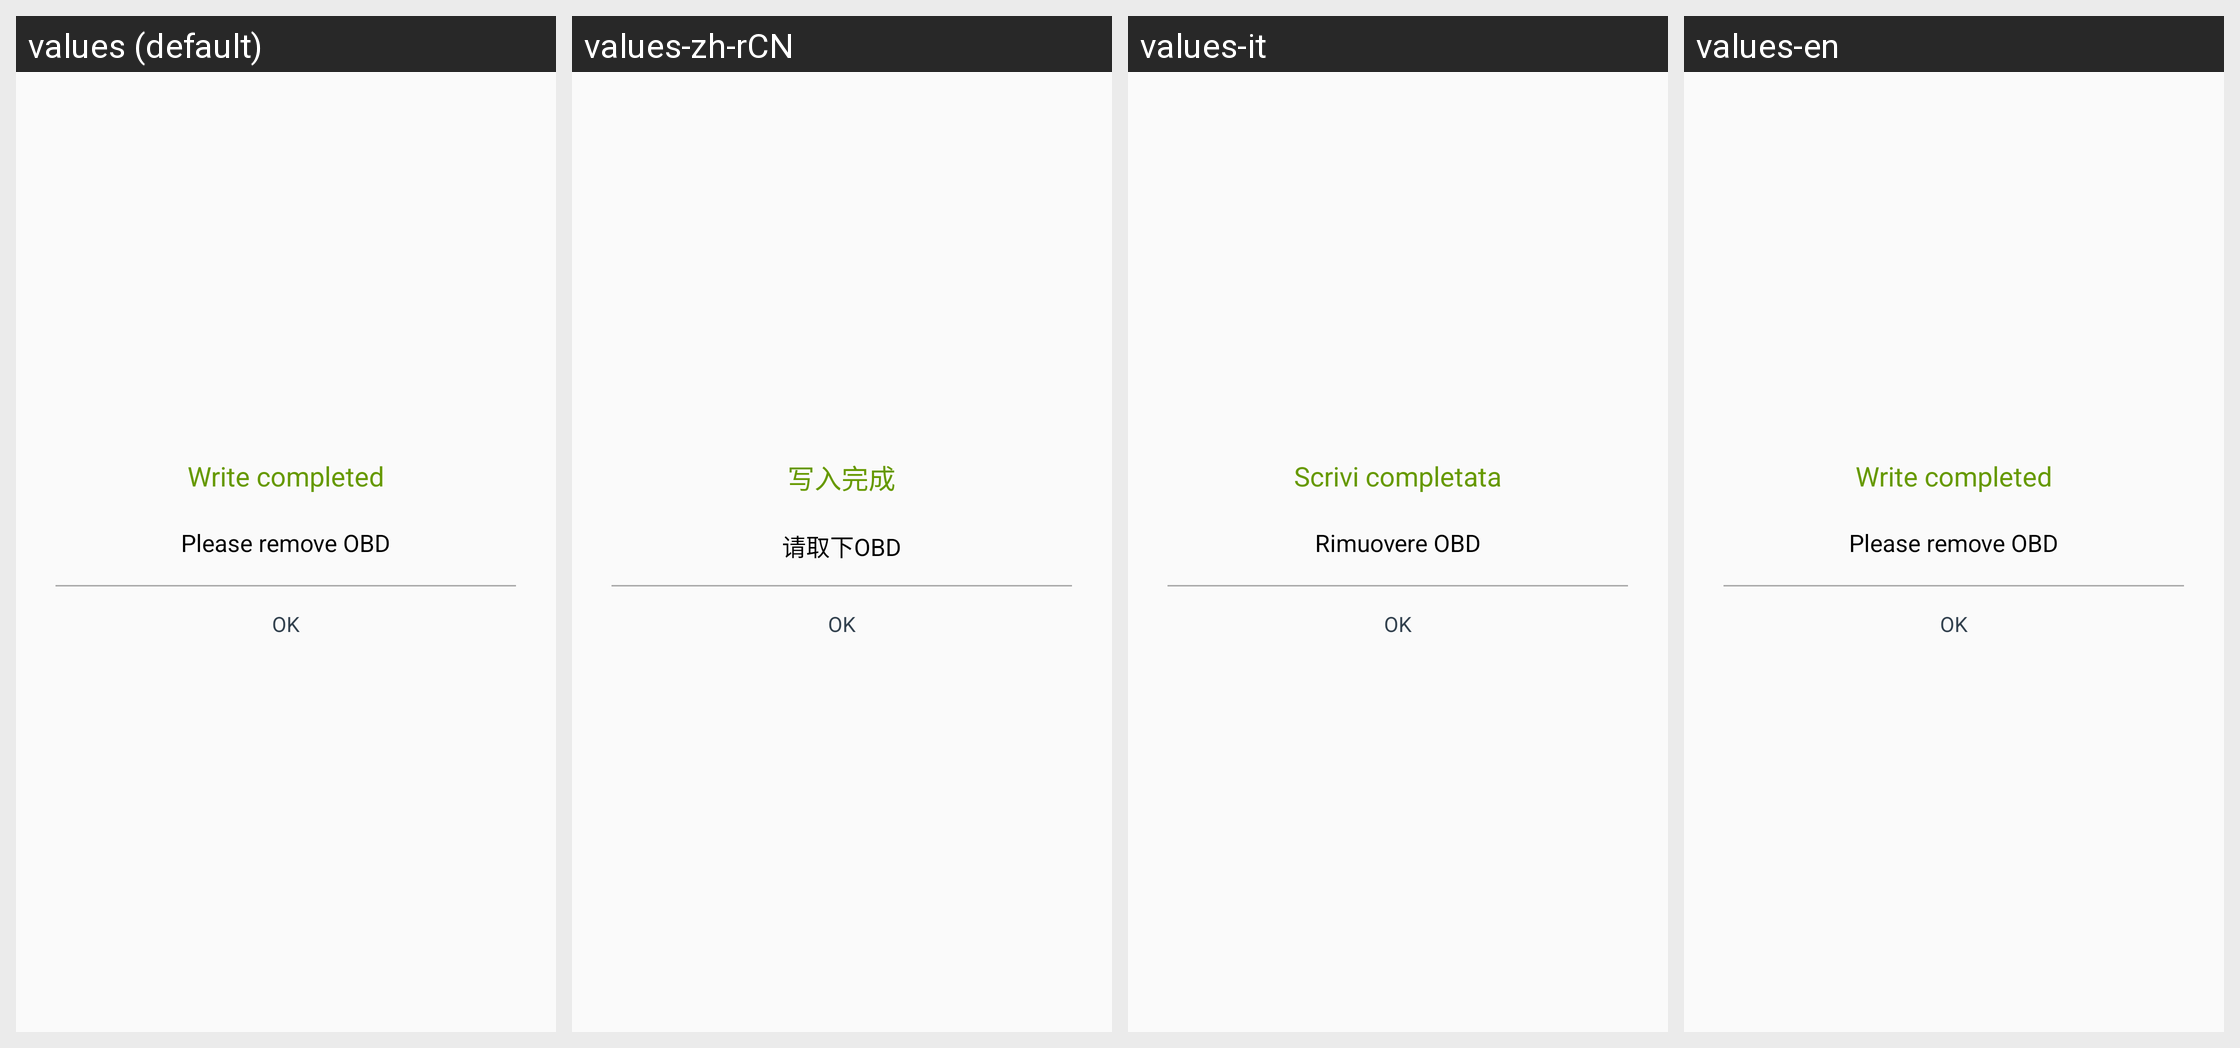

For this localized Android screen grid, give each drawn string resource with its value in every locale shown.
Android screen res/layout/activity_take_out.xml rendered under 4 locales, left to right: values (default), values-zh-rCN, values-it, values-en. Device: Nexus 5 (rendered at 1080×1920; each locale shown at half size, 540×960, under a caption strip naming it); theme MainAppTheme.
Other locales in the repository, not shown: values-de, values-zh-rTW.
Strings drawn on this screen, with the default value and each locale's value (text and hints the layout hard-codes, and strings that could not be matched under every locale, appear in the picture but are not listed):

Please_remove_OBD
  values: Please remove OBD
  values-zh-rCN: 请取下OBD
  values-it: Rimuovere OBD
  values-en: Please remove OBD

Write_completed
  values: Write completed
  values-zh-rCN: 写入完成
  values-it: Scrivi completata
  values-en: Write completed
